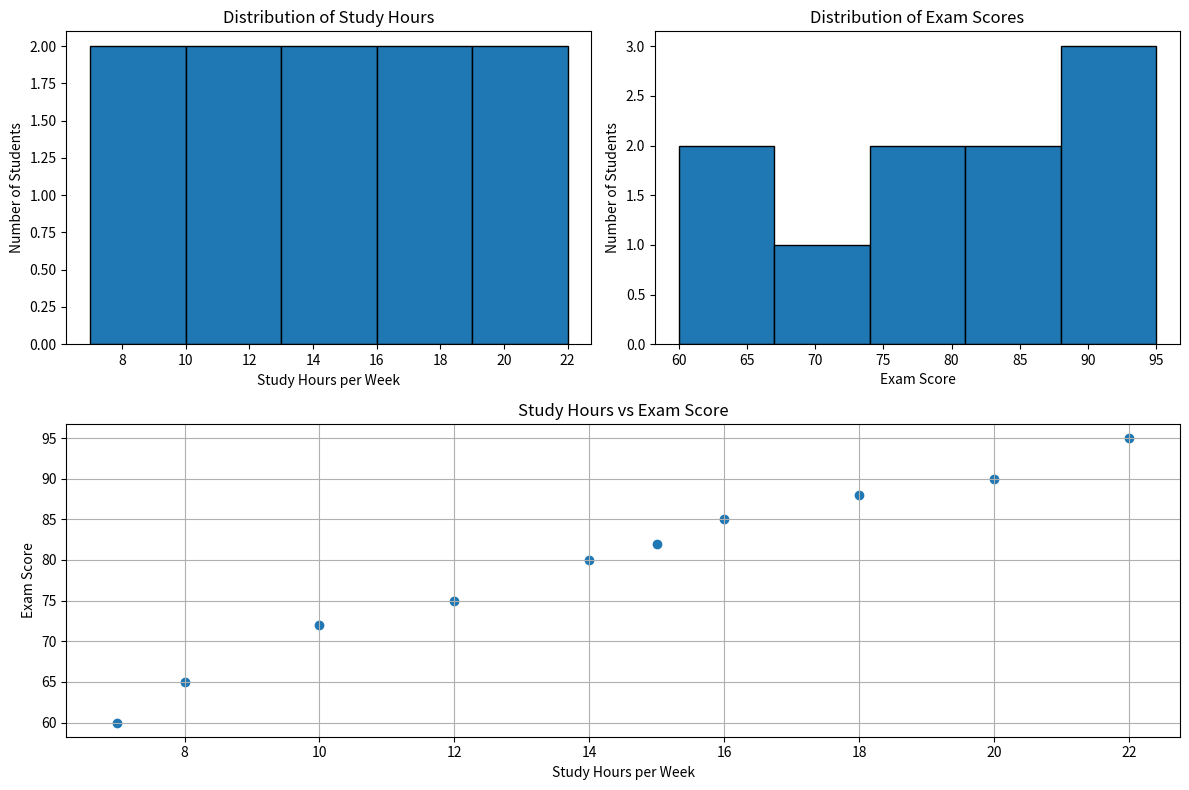

Source code (Python):
import matplotlib.pyplot as plt

# Data
students = ['S1', 'S2', 'S3', 'S4', 'S5',
            'S6', 'S7', 'S8', 'S9', 'S10']

study_hours = [8, 10, 12, 15, 18, 20, 7, 14, 16, 22]
exam_scores = [65, 72, 75, 82, 88, 90, 60, 80, 85, 95]

# Create plots
plt.figure(figsize=(12, 8))

# 1. Histogram of Study Hours
plt.subplot(2, 2, 1)
plt.hist(study_hours, bins=5, edgecolor='black')
plt.xlabel('Study Hours per Week')
plt.ylabel('Number of Students')
plt.title('Distribution of Study Hours')

# 2. Histogram of Exam Scores
plt.subplot(2, 2, 2)
plt.hist(exam_scores, bins=5, edgecolor='black')
plt.xlabel('Exam Score')
plt.ylabel('Number of Students')
plt.title('Distribution of Exam Scores')

# 3. Scatter Plot
plt.subplot(2, 1, 2)
plt.scatter(study_hours, exam_scores)
plt.xlabel('Study Hours per Week')
plt.ylabel('Exam Score')
plt.title('Study Hours vs Exam Score')
plt.grid(True)

plt.tight_layout()
plt.show()
